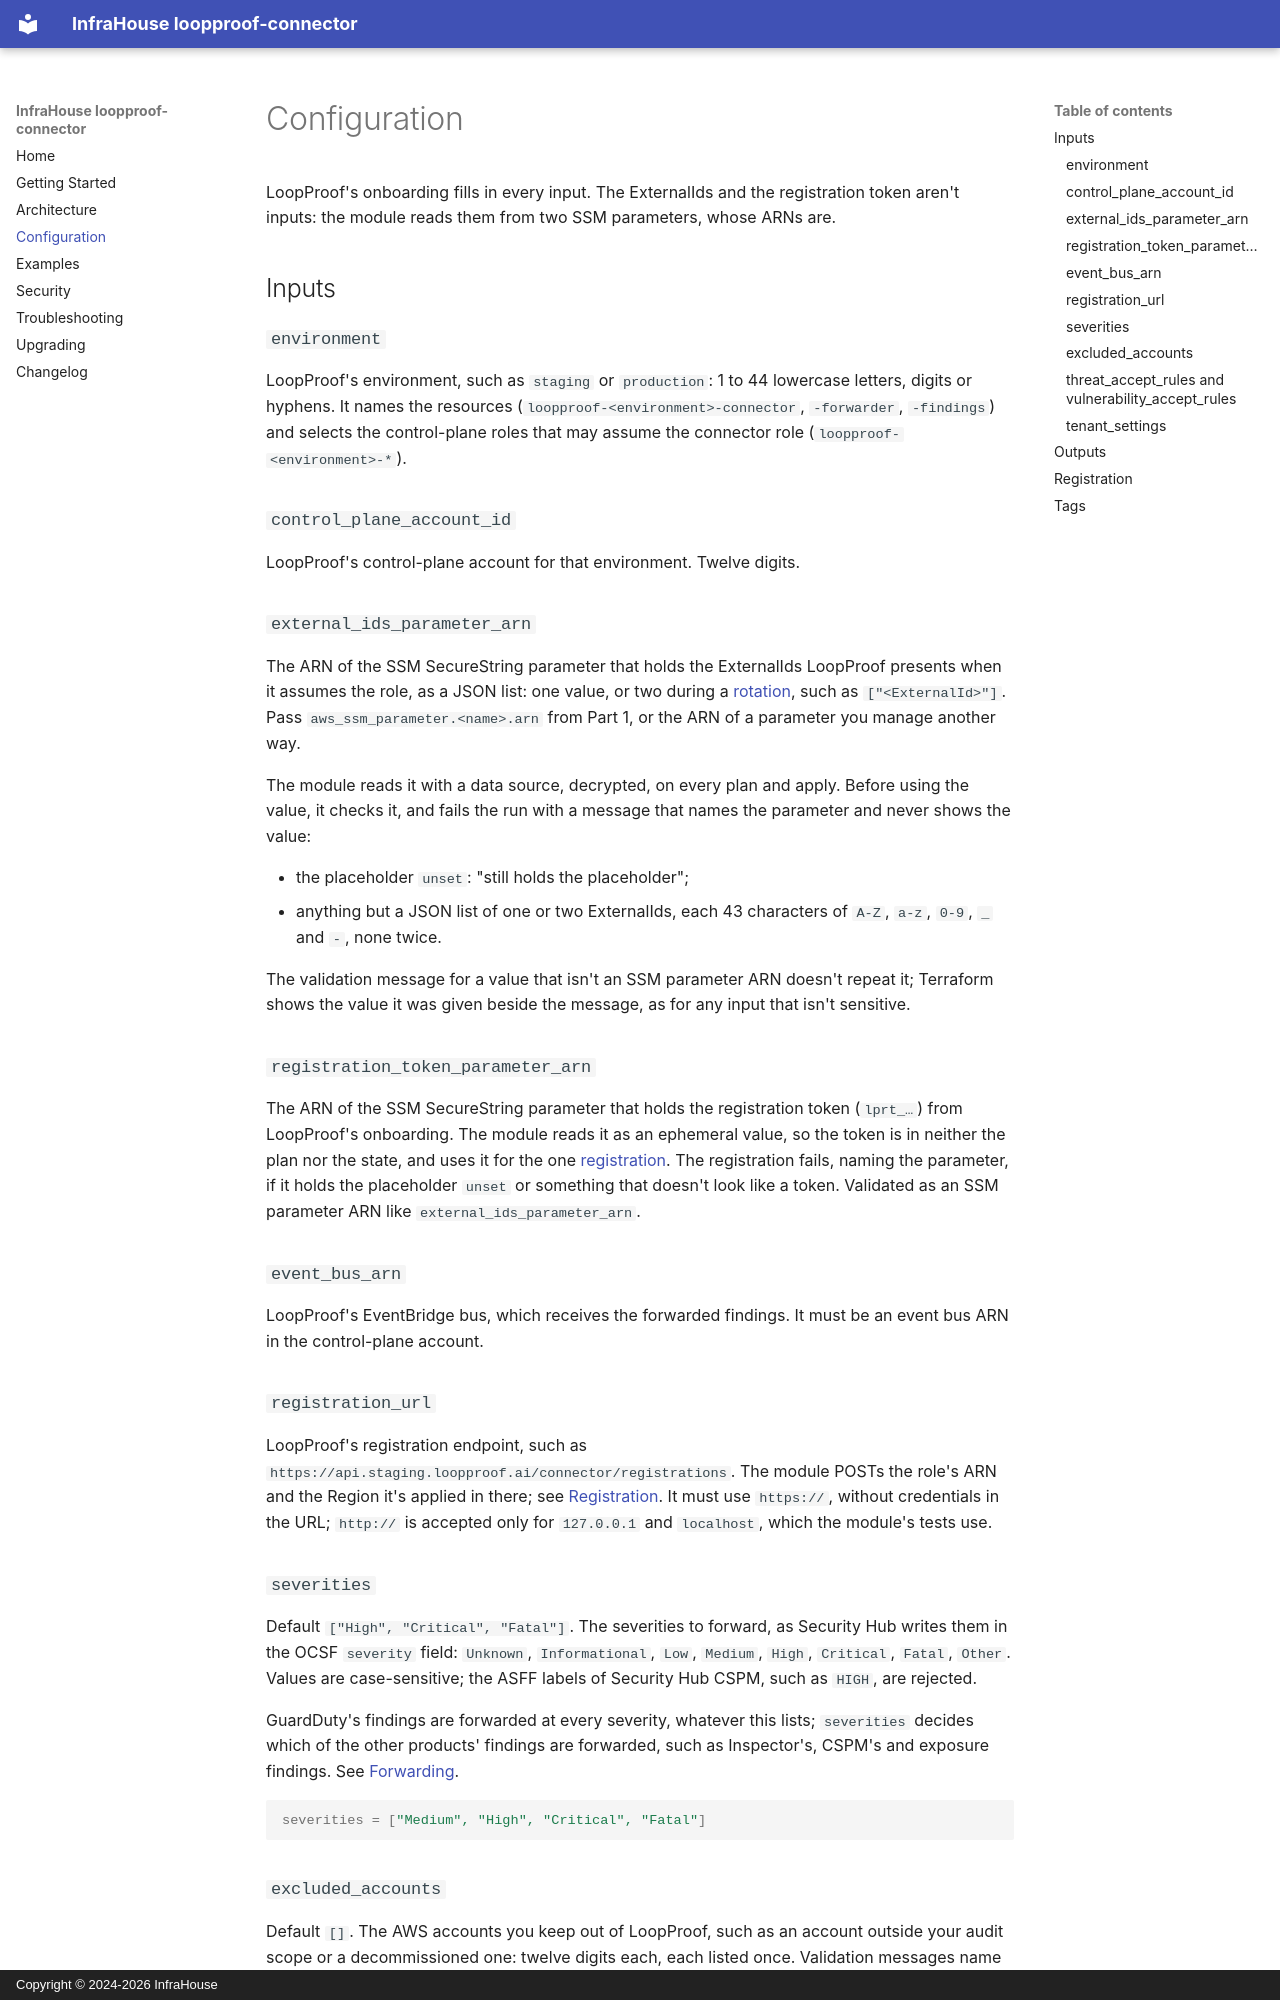

repository: infrahouse/terraform-aws-loopproof-connector · page: configuration/index.html · generator: mkdocs · copyright: Copyright © 2024-2026 InfraHouse

# Configuration

LoopProof's onboarding fills in every input. The ExternalIds and the registration token aren't inputs: the module
reads them from two SSM parameters, whose ARNs are.

## Inputs

### `environment`

LoopProof's environment, such as `staging` or `production`: 1 to 44 lowercase letters, digits or hyphens. It names
the resources (`loopproof-<environment>-connector`, `-forwarder`, `-findings`) and selects the control-plane roles
that may assume the connector role (`loopproof-<environment>-*`).

### `control_plane_account_id`

LoopProof's control-plane account for that environment. Twelve digits.

### `external_ids_parameter_arn`

The ARN of the SSM SecureString parameter that holds the ExternalIds LoopProof presents when it assumes the role, as a
JSON list: one value, or two during a [rotation](security.md#rotating-the-externalid), such as `["<ExternalId>"]`.
Pass `aws_ssm_parameter.<name>.arn` from Part 1, or the ARN of a parameter you manage another way.

The module reads it with a data source, decrypted, on every plan and apply. Before using the value, it checks it, and
fails the run with a message that names the parameter and never shows the value:

* the placeholder `unset`: "still holds the placeholder";
* anything but a JSON list of one or two ExternalIds, each 43 characters of `A-Z`, `a-z`, `0-9`, `_` and `-`, none
  twice.

The validation message for a value that isn't an SSM parameter ARN doesn't repeat it; Terraform shows the value it
was given beside the message, as for any input that isn't sensitive.

### `registration_token_parameter_arn`

The ARN of the SSM SecureString parameter that holds the registration token (`lprt_…`) from LoopProof's onboarding.
The module reads it as an ephemeral value, so the token is in neither the plan nor the state, and uses it for the one
[registration](#registration). The registration fails, naming the parameter, if it holds the placeholder `unset` or
something that doesn't look like a token. Validated as an SSM parameter ARN like `external_ids_parameter_arn`.

### `event_bus_arn`

LoopProof's EventBridge bus, which receives the forwarded findings. It must be an event bus ARN in the
control-plane account.

### `registration_url`

LoopProof's registration endpoint, such as `https://api.staging.loopproof.ai/connector/registrations`. The module
POSTs the role's ARN and the Region it's applied in there; see [Registration](#registration). It must use
`https://`, without credentials in the URL; `http://` is accepted only for `127.0.0.1` and `localhost`, which the
module's tests use.

### `severities`

Default `["High", "Critical", "Fatal"]`. The severities to forward, as Security Hub writes them in the OCSF `severity`
field: `Unknown`, `Informational`, `Low`, `Medium`, `High`, `Critical`, `Fatal`, `Other`. Values are case-sensitive;
the ASFF labels of Security Hub CSPM, such as `HIGH`, are rejected.

GuardDuty's findings are forwarded at every severity, whatever this lists; `severities` decides which of the other
products' findings are forwarded, such as Inspector's, CSPM's and exposure findings. See
[Forwarding](architecture.md#forwarding).

```hcl
severities = ["Medium", "High", "Critical", "Fatal"]
```
